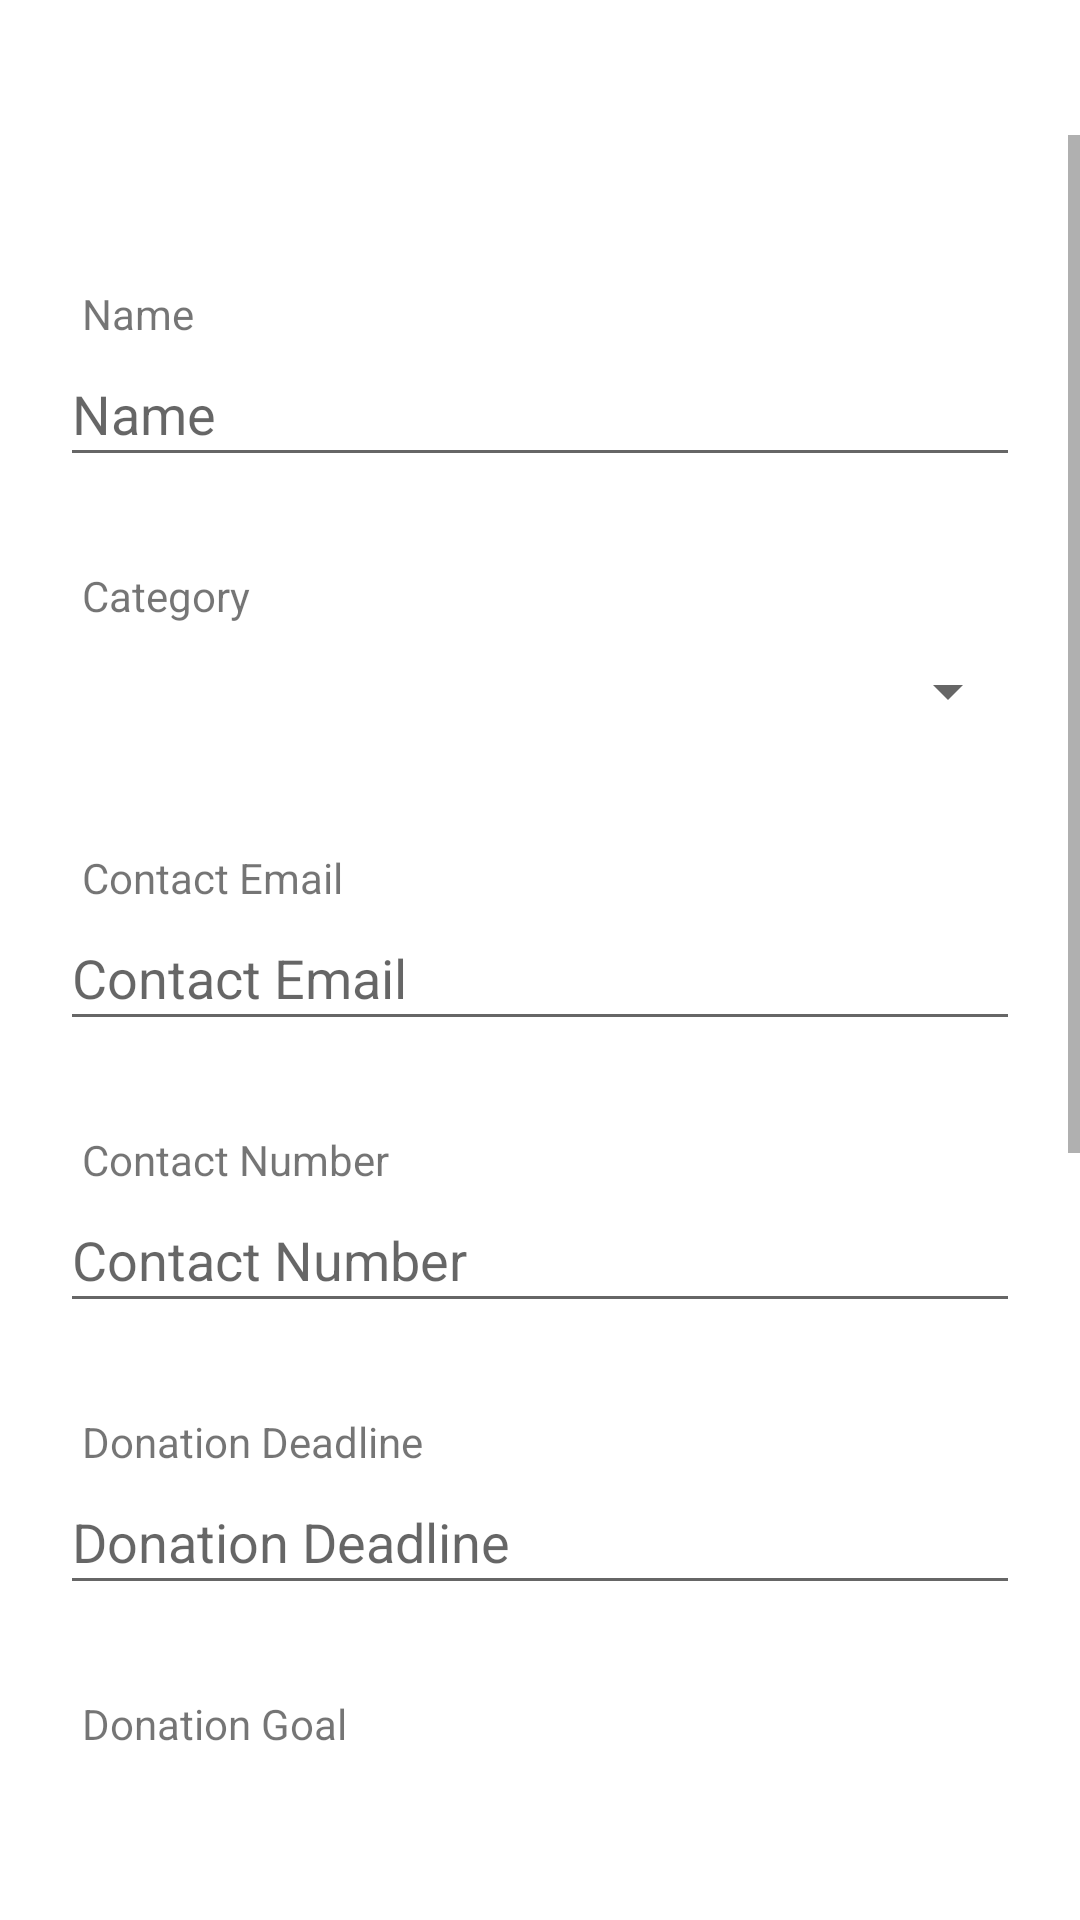

Write the Android layout XML for this screen, with the resource values it uses.
<!-- AndroidManifest.xml: application theme Theme.MyApplication -->
<!-- res/layout/update_project.xml -->
<?xml version="1.0" encoding="utf-8"?>
<LinearLayout xmlns:android="http://schemas.android.com/apk/res/android"
    xmlns:app="http://schemas.android.com/apk/res-auto"
    xmlns:tools="http://schemas.android.com/tools"
    android:layout_width="match_parent"
    android:layout_height="wrap_content"
    android:background="@drawable/search"
    android:gravity="center"
    android:orientation="vertical">

    <ScrollView
        android:layout_width="match_parent"
        android:layout_height="wrap_content"
        android:layout_marginTop="45dp"
        android:layout_marginBottom="48dp"
        app:layout_constraintBottom_toTopOf="@+id/btn_update_project"
        app:layout_constraintEnd_toEndOf="parent"
        app:layout_constraintHorizontal_bias="0.5"
        app:layout_constraintStart_toStartOf="parent">

        <LinearLayout
            android:id="@+id/update_linearLayout"
            android:layout_width="match_parent"
            android:layout_height="wrap_content"
            android:layout_margin="20dp"
            android:layout_marginBottom="50dp"
            android:gravity="center"
            android:orientation="vertical"
            app:layout_constraintBottom_toBottomOf="parent"
            app:layout_constraintEnd_toEndOf="parent"
            app:layout_constraintStart_toStartOf="parent"
            app:layout_constraintTop_toTopOf="parent"
            app:layout_constraintVertical_bias="0.163">

            <TextView
                android:layout_width="match_parent"
                android:layout_height="wrap_content"
                android:layout_marginLeft="5dp"
                android:layout_marginTop="30dp"
                android:text="@string/ProjectName" />

            <EditText
                android:id="@+id/et_projectName"
                android:layout_width="match_parent"
                android:layout_height="45dp"
                android:hint="@string/ProjectName" />

            <TextView
                android:id="@+id/textView2"
                android:layout_width="match_parent"
                android:layout_height="wrap_content"
                android:layout_marginLeft="5dp"
                android:layout_marginTop="30dp"
                android:text="@string/projectCat" />

            <Spinner
                android:id="@+id/sp_selectCat"
                android:layout_width="match_parent"
                android:layout_height="45dp" />

            <TextView
                android:layout_width="match_parent"
                android:layout_height="wrap_content"
                android:layout_marginLeft="5dp"
                android:layout_marginTop="30dp"
                android:text="@string/projectEmail" />

            <EditText
                android:id="@+id/et_projectEmail"
                android:layout_width="match_parent"
                android:layout_height="45dp"
                android:ems="10"
                android:hint="@string/projectEmail"
                android:inputType="textEmailAddress" />

            <TextView
                android:layout_width="match_parent"
                android:layout_height="wrap_content"
                android:layout_marginLeft="5dp"
                android:layout_marginTop="30dp"
                android:text="@string/projectMobile" />

            <EditText
                android:id="@+id/et_projectContactNo"
                android:layout_width="match_parent"
                android:layout_height="45dp"
                android:ems="10"
                android:hint="@string/projectMobile"
                android:inputType="phone" />

            <TextView
                android:layout_width="match_parent"
                android:layout_height="wrap_content"
                android:layout_marginLeft="5dp"
                android:layout_marginTop="30dp"
                android:text="@string/projectDonDeadline" />

            <EditText
                android:id="@+id/et_ProjectDonDeadline"
                android:layout_width="match_parent"
                android:layout_height="45dp"
                android:ems="10"
                android:hint="@string/projectDonDeadline"
                android:inputType="date" />

            <TextView
                android:layout_width="match_parent"
                android:layout_height="wrap_content"
                android:layout_marginLeft="5dp"
                android:layout_marginTop="30dp"
                android:text="@string/ProjectDoantionGoal" />

            <EditText
                android:id="@+id/et_projectDonationGoal"
                android:layout_width="match_parent"
                android:layout_height="45dp"

                android:ems="10"
                android:hint="@string/ProjectDoantionGoal"
                android:inputType="numberDecimal" />

            <TextView
                android:layout_width="match_parent"
                android:layout_height="wrap_content"
                android:layout_marginLeft="5dp"
                android:layout_marginTop="30dp"
                android:text="@string/projectMinDon" />

            <EditText
                android:id="@+id/et_projectMinDonation"
                android:layout_width="match_parent"
                android:layout_height="45dp"

                android:ems="10"
                android:hint="@string/projectMinDon"
                android:inputType="numberDecimal" />

            <TextView
                android:layout_width="match_parent"
                android:layout_height="wrap_content"
                android:layout_marginLeft="5dp"
                android:layout_marginTop="30dp"
                android:text="@string/projectDescription" />

            <EditText
                android:id="@+id/et_projectDescription"
                android:layout_width="match_parent"
                android:layout_height="45dp"
                android:ems="10"
                android:hint="@string/projectDescription"
                android:inputType="textPersonName" />

            <Button
                android:id="@+id/btn_update_project"
                android:layout_width="150dp"
                android:layout_height="48dp"
                android:layout_marginTop="30dp"
                android:layout_marginBottom="32dp"
                android:text="Update"
                app:layout_constraintBottom_toBottomOf="parent"
                app:layout_constraintEnd_toEndOf="parent"
                app:layout_constraintHorizontal_bias="0.5"
                app:layout_constraintStart_toStartOf="parent" />


        </LinearLayout>


    </ScrollView>


</LinearLayout>
<!-- resources referenced by this layout -->
<resources>
  <string name="ProjectDoantionGoal">Donation Goal</string>
  <string name="ProjectName">Name</string>
  <string name="projectCat">"Category "</string>
  <string name="projectDescription">Description</string>
  <string name="projectDonDeadline">Donation Deadline</string>
  <string name="projectEmail">Contact Email</string>
  <string name="projectMinDon">Minimum Donation</string>
  <string name="projectMobile">Contact Number</string>
  <style name="Theme.MyApplication" parent="Theme.MaterialComponents.DayNight.DarkActionBar">
          
          <item name="colorPrimary">@color/teal_200</item>
          <item name="colorPrimaryVariant">#393939</item>
          <item name="colorOnPrimary">@color/white</item>
          
          <item name="colorSecondary">@color/teal_200</item>
          <item name="colorSecondaryVariant">@color/teal_700</item>
          <item name="colorOnSecondary">@color/black</item>
          
          <item name="android:statusBarColor" tools:targetApi="l">?attr/colorPrimaryVariant</item>
          
      </style>
  <color name="teal_200">#FF03DAC5</color>
  <color name="white">#FFFFFFFF</color>
  <color name="teal_700">#FF018786</color>
  <color name="black">#FF000000</color>
</resources>
